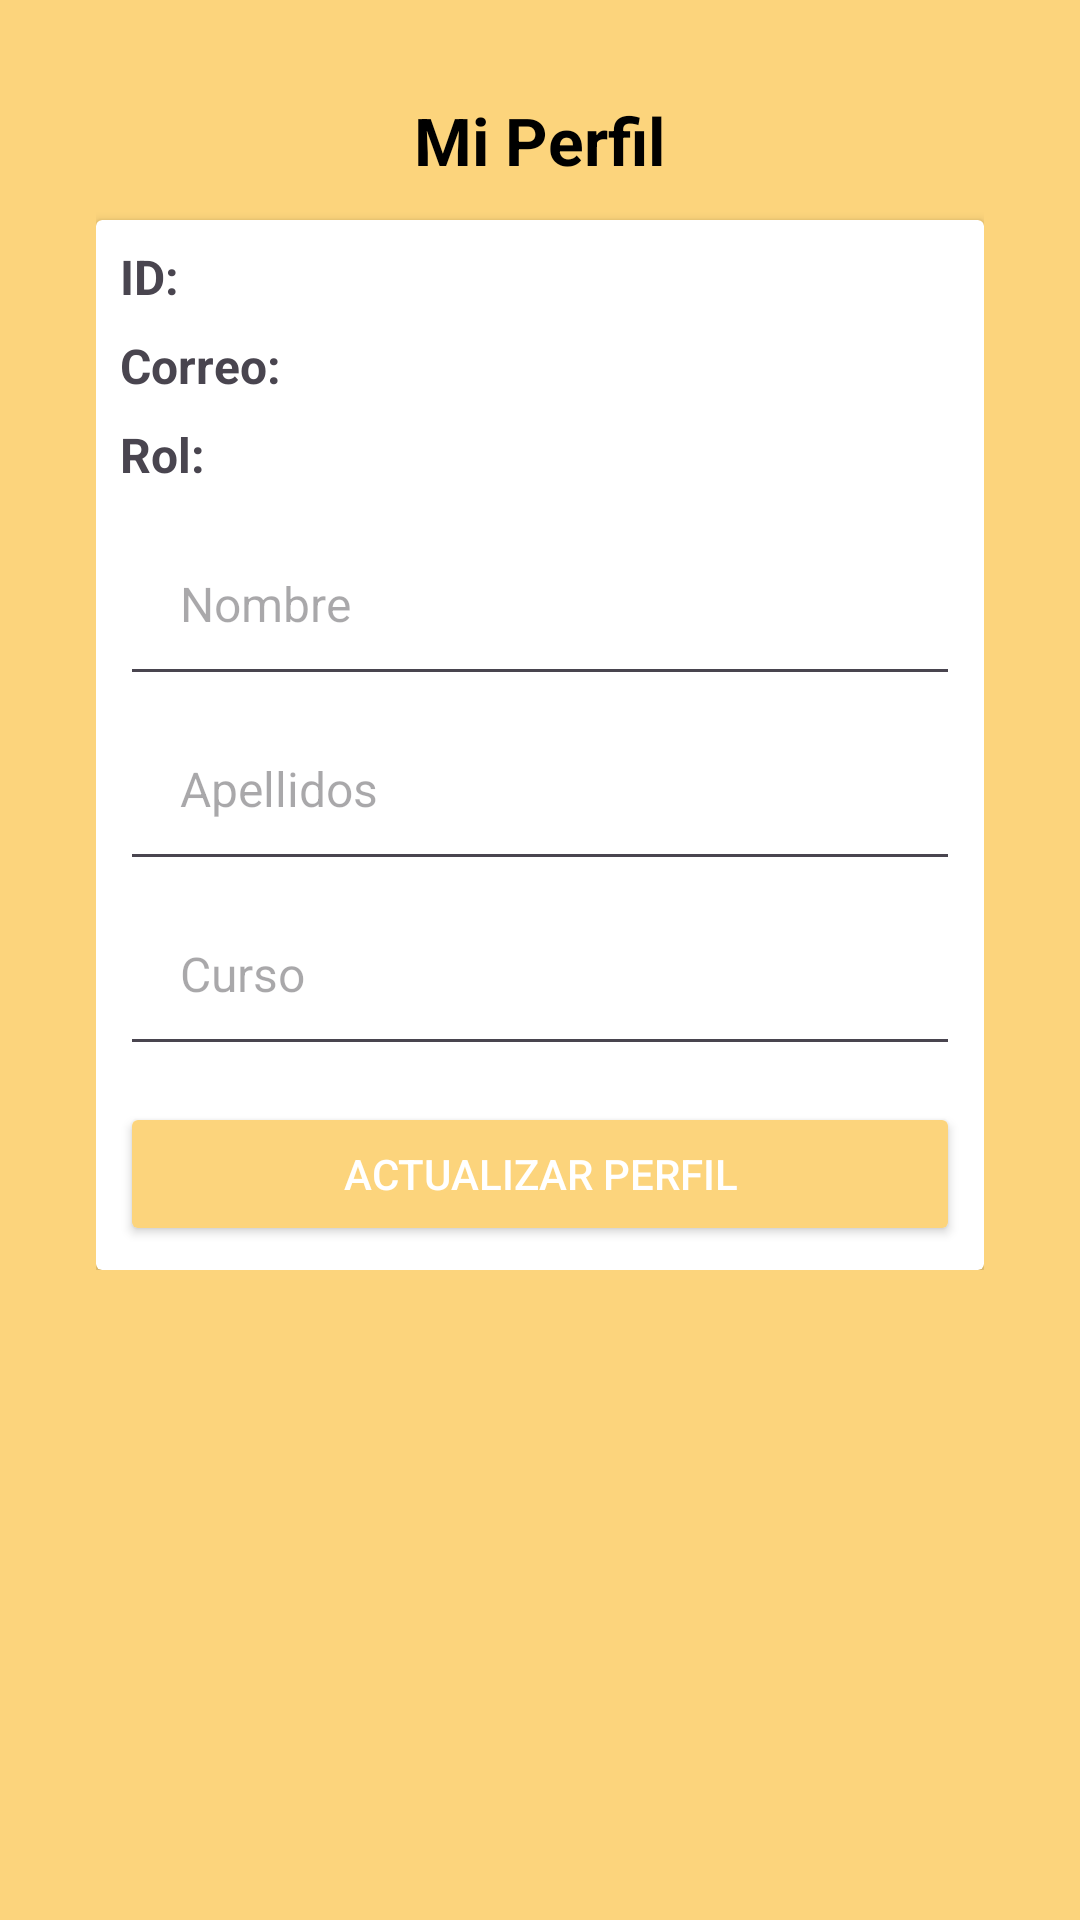

Android layout source for this screen:
<!-- AndroidManifest.xml: application theme Theme.BocadilloAndroidFinal -->
<!-- res/layout/fragment_perfil.xml -->
<?xml version="1.0" encoding="utf-8"?>
<ScrollView xmlns:android="http://schemas.android.com/apk/res/android"
    android:layout_width="match_parent"
    android:layout_height="match_parent"
    android:background="@color/main"
    android:padding="16dp">

    <LinearLayout
        android:layout_width="match_parent"
        android:layout_height="wrap_content"
        android:orientation="vertical"
        android:gravity="center_horizontal"
        android:padding="16dp">

        <TextView
            android:layout_width="wrap_content"
            android:layout_height="wrap_content"
            android:text="Mi Perfil"
            android:textSize="22sp"
            android:textStyle="bold"
            android:textColor="@color/black"
            android:paddingBottom="12dp" />

        <androidx.cardview.widget.CardView
            android:layout_width="match_parent"
            android:layout_height="wrap_content"
            android:padding="16dp"
            android:background="@color/white">

            <LinearLayout
                android:layout_width="match_parent"
                android:layout_height="wrap_content"
                android:orientation="vertical"
                android:padding="8dp">

                <TextView
                    android:id="@+id/tvId"
                    android:layout_width="wrap_content"
                    android:layout_height="wrap_content"
                    android:text="ID: "
                    android:textSize="16sp"
                    android:textStyle="bold"
                    android:paddingBottom="8dp" />

                <TextView
                    android:id="@+id/tvCorreo"
                    android:layout_width="wrap_content"
                    android:layout_height="wrap_content"
                    android:text="Correo: "
                    android:textSize="16sp"
                    android:textStyle="bold"
                    android:paddingBottom="8dp" />

                <TextView
                    android:id="@+id/tvRol"
                    android:layout_width="wrap_content"
                    android:layout_height="wrap_content"
                    android:text="Rol: "
                    android:textSize="16sp"
                    android:textStyle="bold"
                    android:paddingBottom="8dp" />

                <EditText
                    android:id="@+id/etNombre"
                    android:layout_width="match_parent"
                    android:layout_height="wrap_content"
                    android:hint="Nombre"
                    android:inputType="text"
                    android:padding="20dp"
                    android:textSize="16sp" />

                <EditText
                    android:id="@+id/etApellidos"
                    android:layout_width="match_parent"
                    android:layout_height="wrap_content"
                    android:hint="Apellidos"
                    android:inputType="text"
                    android:padding="20dp"
                    android:textSize="16sp" />

                <EditText
                    android:id="@+id/etCurso"
                    android:layout_width="match_parent"
                    android:layout_height="wrap_content"
                    android:hint="Curso"
                    android:inputType="text"
                    android:padding="20dp"
                    android:textSize="16sp" />

                <Button
                    android:id="@+id/btnActualizarPerfil"
                    android:layout_width="match_parent"
                    android:layout_height="wrap_content"
                    android:text="Actualizar Perfil"
                    android:layout_marginTop="12dp"
                    android:backgroundTint="@color/main"
                    android:textColor="@color/white" />
            </LinearLayout>
        </androidx.cardview.widget.CardView>

    </LinearLayout>

</ScrollView>
<!-- resources referenced by this layout -->
<resources>
  <color name="black">#FF000000</color>
  <color name="main">#fcd47c</color>
  <color name="white">#FFFFFFFF</color>
  <style name="Theme.BocadilloAndroidFinal" parent="Base.Theme.BocadilloAndroidFinal" />
  <style name="Base.Theme.BocadilloAndroidFinal" parent="Theme.Material3.DayNight.NoActionBar">
          
          <item name="android:statusBarColor">@color/marroncete</item>
          <item name="android:windowLightStatusBar">false</item>
  
          <item name="android:navigationBarColor">@color/marroncete</item>
          <item name="android:colorPrimary">@color/marroncete</item>
  
  
  
      </style>
  <color name="marroncete">#b9770e</color>
</resources>
